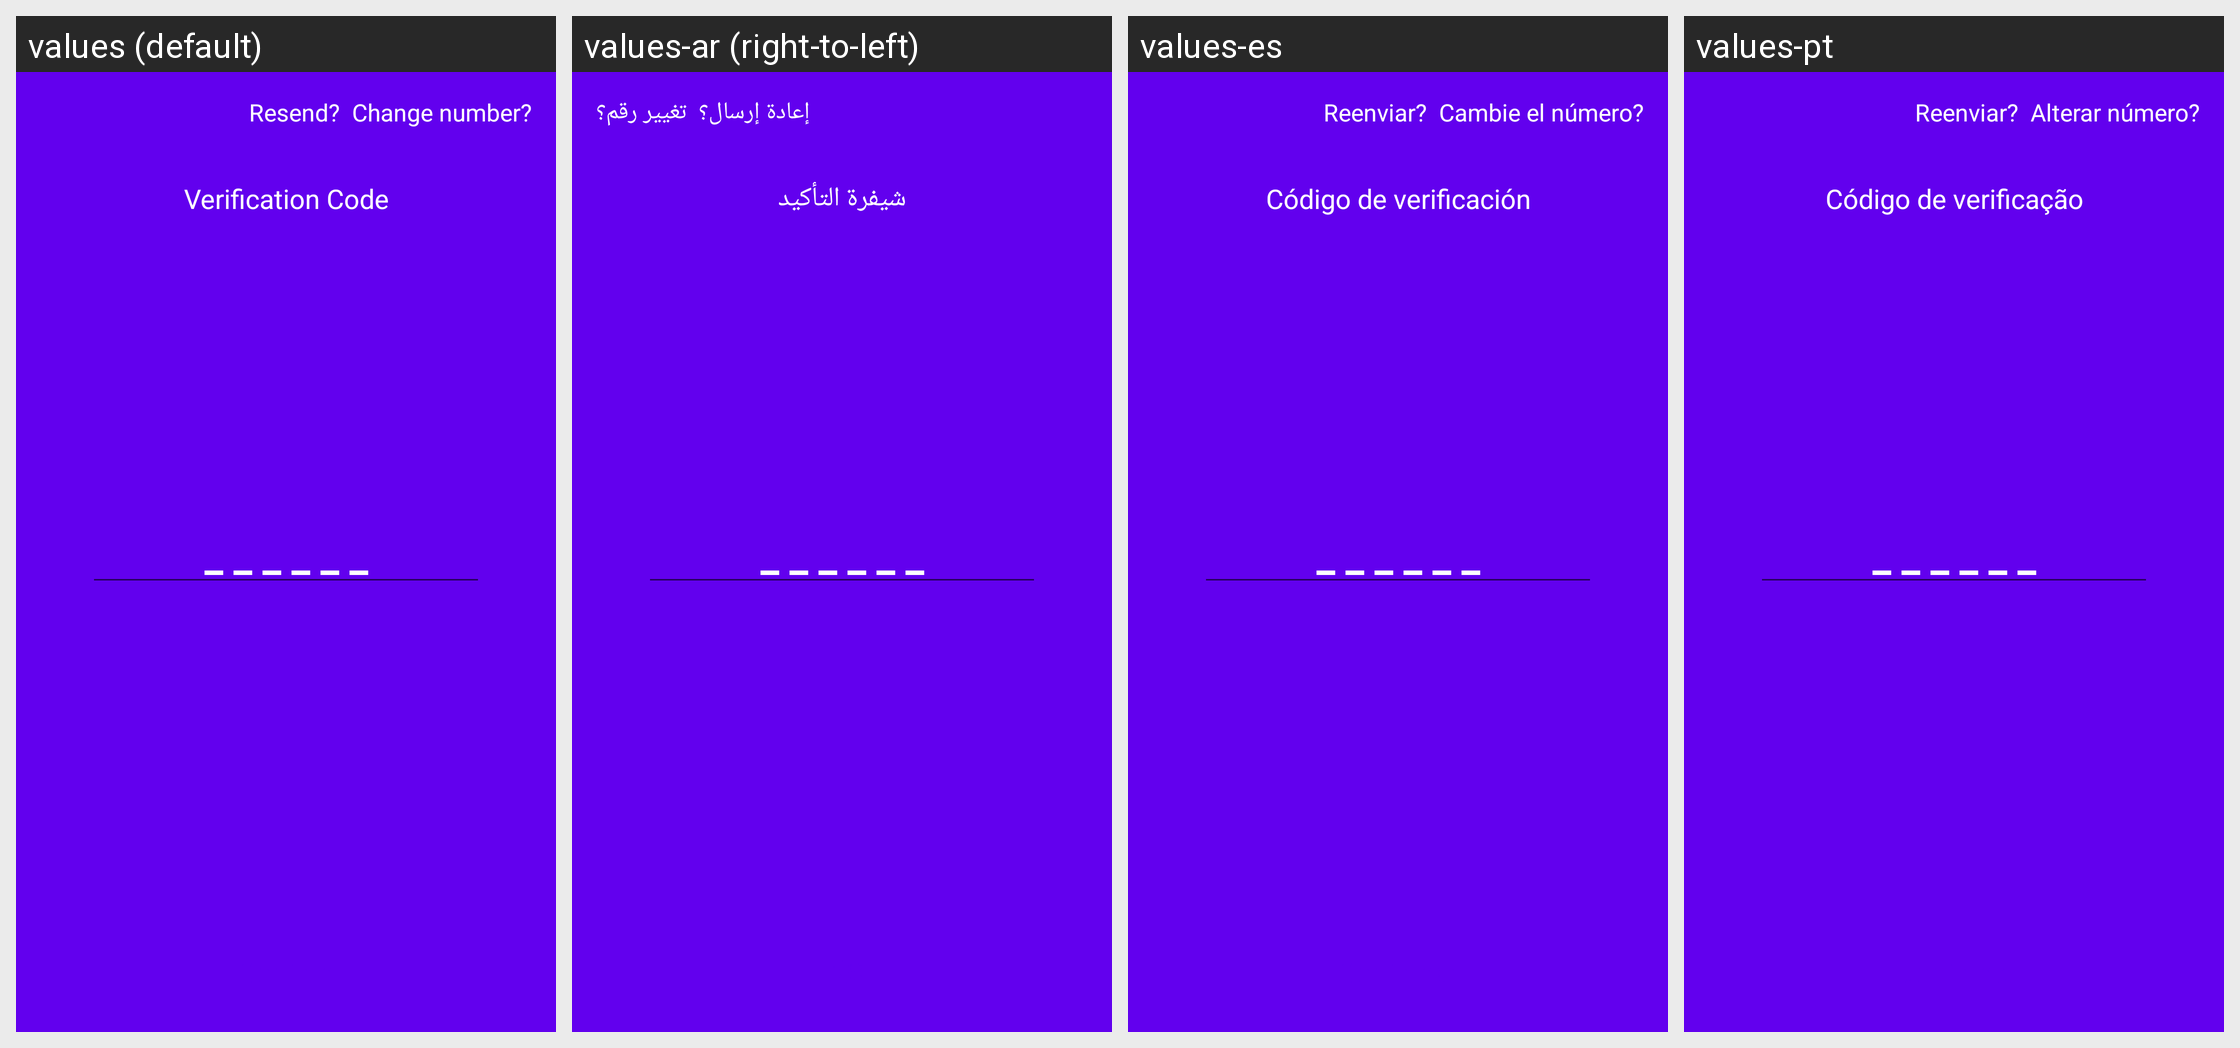

Here is an Android app screen in its default locale and in the app's own translations. Write out the translated-string differences for the strings that appear on this screen.
Android screen res/layout/activity_sign_in_2.xml rendered under 4 locales, left to right: values (default), values-ar (right-to-left), values-es, values-pt. Device: Nexus 5 (rendered at 1080×1920; each locale shown at half size, 540×960, under a caption strip naming it); theme AppTheme.
Other locales in the repository, not shown: values-fr, values-pl.
Strings drawn on this screen, with the default value and each locale's value (text and hints the layout hard-codes, and strings that could not be matched under every locale, appear in the picture but are not listed):

resend
  values: Resend?
  values-ar: إعادة إرسال؟
  values-es: Reenviar?
  values-pt: Reenviar?

change_number
  values: Change number?
  values-ar: تغيير رقم؟
  values-es: Cambie el número?
  values-pt: Alterar número?

verification_code
  values: Verification Code
  values-ar: شيفرة التأكيد
  values-es: Código de verificación
  values-pt: Código de verificação
